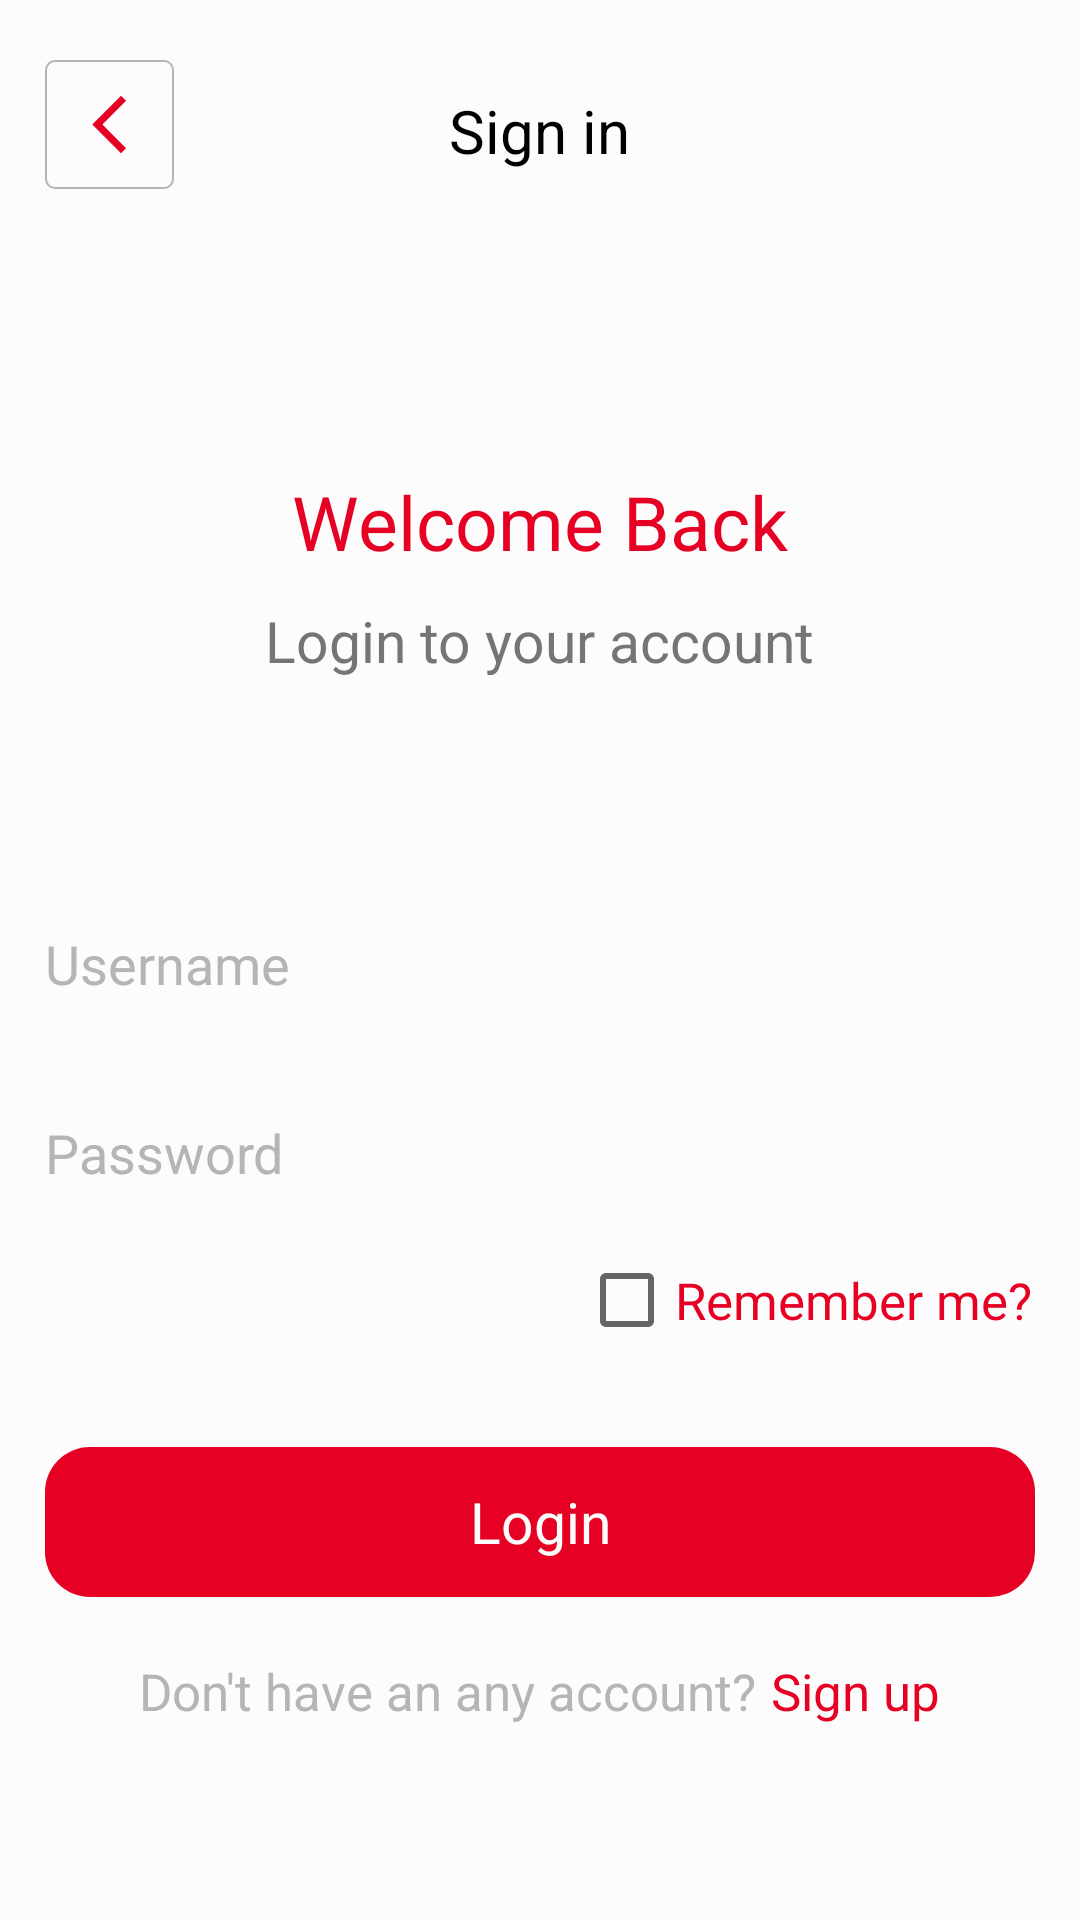

Here is an Android app screen rendered from its layout file. Give the layout XML and the strings, colors and styles it references.
<!-- AndroidManifest.xml: application theme Theme.FoodDelivery -->
<!-- res/layout/activity_login.xml -->
<?xml version="1.0" encoding="utf-8"?>
<RelativeLayout xmlns:android="http://schemas.android.com/apk/res/android"
    xmlns:app="http://schemas.android.com/apk/res-auto"
    xmlns:tools="http://schemas.android.com/tools"
    android:layout_width="match_parent"
    android:layout_height="match_parent"
    tools:context=".LoginActivity"
    android:background="@color/bg_white">

    <ImageView
        android:id="@+id/img_backpress"
        android:layout_width="43dp"
        android:layout_height="43dp"
        android:background="@drawable/back_shape"
        android:layout_marginLeft="15dp"
        android:layout_marginTop="20dp"
        android:src="@drawable/ic_backarrow"
        android:padding="10dp"
        />
    <TextView
        android:id="@+id/zz"
        android:layout_width="wrap_content"
        android:layout_height="wrap_content"
        android:text="Sign in"
        android:textColor="@color/text_normal"
        android:textSize="20sp"
        android:layout_centerHorizontal="true"
        android:layout_marginTop="30dp"
        />
    <TextView
        android:id="@+id/z"
        android:layout_width="wrap_content"
        android:layout_height="wrap_content"
        android:text="Welcome Back"
        android:textColor="@color/bg_red"
        android:textSize="25sp"
        android:layout_centerHorizontal="true"
        android:layout_marginTop="100dp"
        android:layout_below="@+id/zz"
        />
    <TextView
        android:id="@+id/zzz"
        android:layout_width="wrap_content"
        android:layout_height="wrap_content"
        android:text="Login to your account"
        android:textColor="@color/text_2"
        android:textSize="19sp"
        android:layout_centerHorizontal="true"
        android:layout_marginTop="10dp"
        android:layout_below="@+id/z"
        />
    <EditText
        android:id="@+id/ed_user"
        android:layout_width="match_parent"
        android:layout_height="50dp"
        android:hint="Username"
        android:layout_below="@+id/zzz"
        android:textSize="18sp"
        android:textColor="@color/text_2"
        android:textColorHint="@color/text_1"
        android:layout_marginLeft="15dp"
        android:layout_marginRight="15dp"
        android:layout_marginTop="70dp"
        android:background="@drawable/edittext_shape"
        />
    <EditText
        android:id="@+id/ed_password"
        android:layout_width="match_parent"
        android:layout_height="50dp"
        android:hint="Password"
        android:inputType="textPassword"
        android:textSize="18sp"
        android:textColor="@color/text_2"
        android:textColorHint="@color/text_1"
        android:layout_below="@id/ed_user"
        android:layout_marginLeft="15dp"
        android:layout_marginRight="15dp"
        android:layout_marginTop="13dp"
        android:background="@drawable/edittext_shape"
        />

    <CheckBox
        android:id="@+id/ckb_remember"
        android:layout_width="wrap_content"
        android:layout_height="wrap_content"
        android:layout_below="@id/ed_password"
        android:layout_alignParentRight="true"
        android:layout_marginTop="0dp"
        android:layout_marginRight="16dp"
        android:text="Remember me?"
        android:textColor="@color/bg_red"
        android:textSize="17sp" />

    <FrameLayout
        android:id="@+id/btn_signin"
        android:layout_width="match_parent"
        android:layout_height="wrap_content"
        android:layout_below="@+id/ckb_remember"
        android:layout_marginLeft="15dp"
        android:layout_marginRight="15dp"
        android:layout_marginBottom="15dp"
        android:layout_marginTop="25dp">

        <ImageView
            android:layout_width="match_parent"
            android:layout_height="50dp"
            android:background="@drawable/button_custom_1" />

        <TextView
            android:layout_width="match_parent"
            android:layout_height="wrap_content"
            android:layout_gravity="center"
            android:text="Login"
            android:textAlignment="center"
            android:textColor="@color/bg_white"
            android:textSize="19sp" />
    </FrameLayout>
    <LinearLayout
        android:layout_width="match_parent"
        android:layout_height="wrap_content"
        android:orientation="horizontal"
        android:layout_below="@+id/btn_signin"
        android:layout_marginTop="5dp"
        android:gravity="center">
        <TextView
            android:layout_width="wrap_content"
            android:layout_height="wrap_content"
            android:text="Don't have an any account?"
            android:textColor="@color/text_1"
            android:textSize="17sp"
            />
        <TextView
            android:id="@+id/txt_signup"
            android:layout_width="wrap_content"
            android:layout_height="wrap_content"
            android:text="Sign up"
            android:textColor="@color/bg_red"
            android:textSize="17sp"
            android:layout_marginLeft="5dp"
            />
    </LinearLayout>

</RelativeLayout>
<!-- resources referenced by this layout -->
<resources>
  <color name="bg_red">#E60023</color>
  <color name="bg_white">#FCFCFC</color>
  <color name="text_1">#B5B5B5</color>
  <color name="text_2">#757577</color>
  <color name="text_normal">#000000</color>
  <!-- drawable back_shape (drawable) -->
  <?xml version="1.0" encoding="utf-8"?>
  <shape xmlns:android="http://schemas.android.com/apk/res/android"
      android:shape="rectangle">
      <stroke
          android:width="0.5dp"
          android:color="@color/text_1" />
      <corners android:radius="3dp" />
      <solid android:color="@color/bg_white" />
  </shape>
  <!-- drawable button_custom_1 (drawable) -->
  <?xml version="1.0" encoding="utf-8"?>
  <shape xmlns:android="http://schemas.android.com/apk/res/android">
      <corners android:radius="15dp" />
      <solid android:color="@color/bg_red"/>
  </shape>
  <!-- drawable ic_backarrow (drawable) -->
  <vector android:height="12dp" android:tint="#E60023"
      android:viewportHeight="24" android:viewportWidth="24"
      android:width="12dp" xmlns:android="http://schemas.android.com/apk/res/android">
      <path android:fillColor="@android:color/white" android:pathData="M17.77,3.77l-1.77,-1.77l-10,10l10,10l1.77,-1.77l-8.23,-8.23z"/>
  </vector>
  <style name="Theme.FoodDelivery" parent="Theme.MaterialComponents.DayNight.NoActionBar">
          
          <item name="colorPrimary">@color/bg_red</item>
          <item name="colorPrimaryVariant">@color/bg_white</item>
          <item name="colorOnPrimary">@color/white</item>
          
          <item name="colorSecondary">@color/bg_red</item>
          <item name="colorSecondaryVariant">@color/teal_700</item>
          <item name="colorOnSecondary">@color/black</item>
          
          <item name="android:statusBarColor">?attr/colorPrimaryVariant</item>
          
      </style>
  <color name="white">#FFFFFFFF</color>
  <color name="teal_700">#FF018786</color>
  <color name="black">#FF000000</color>
</resources>
